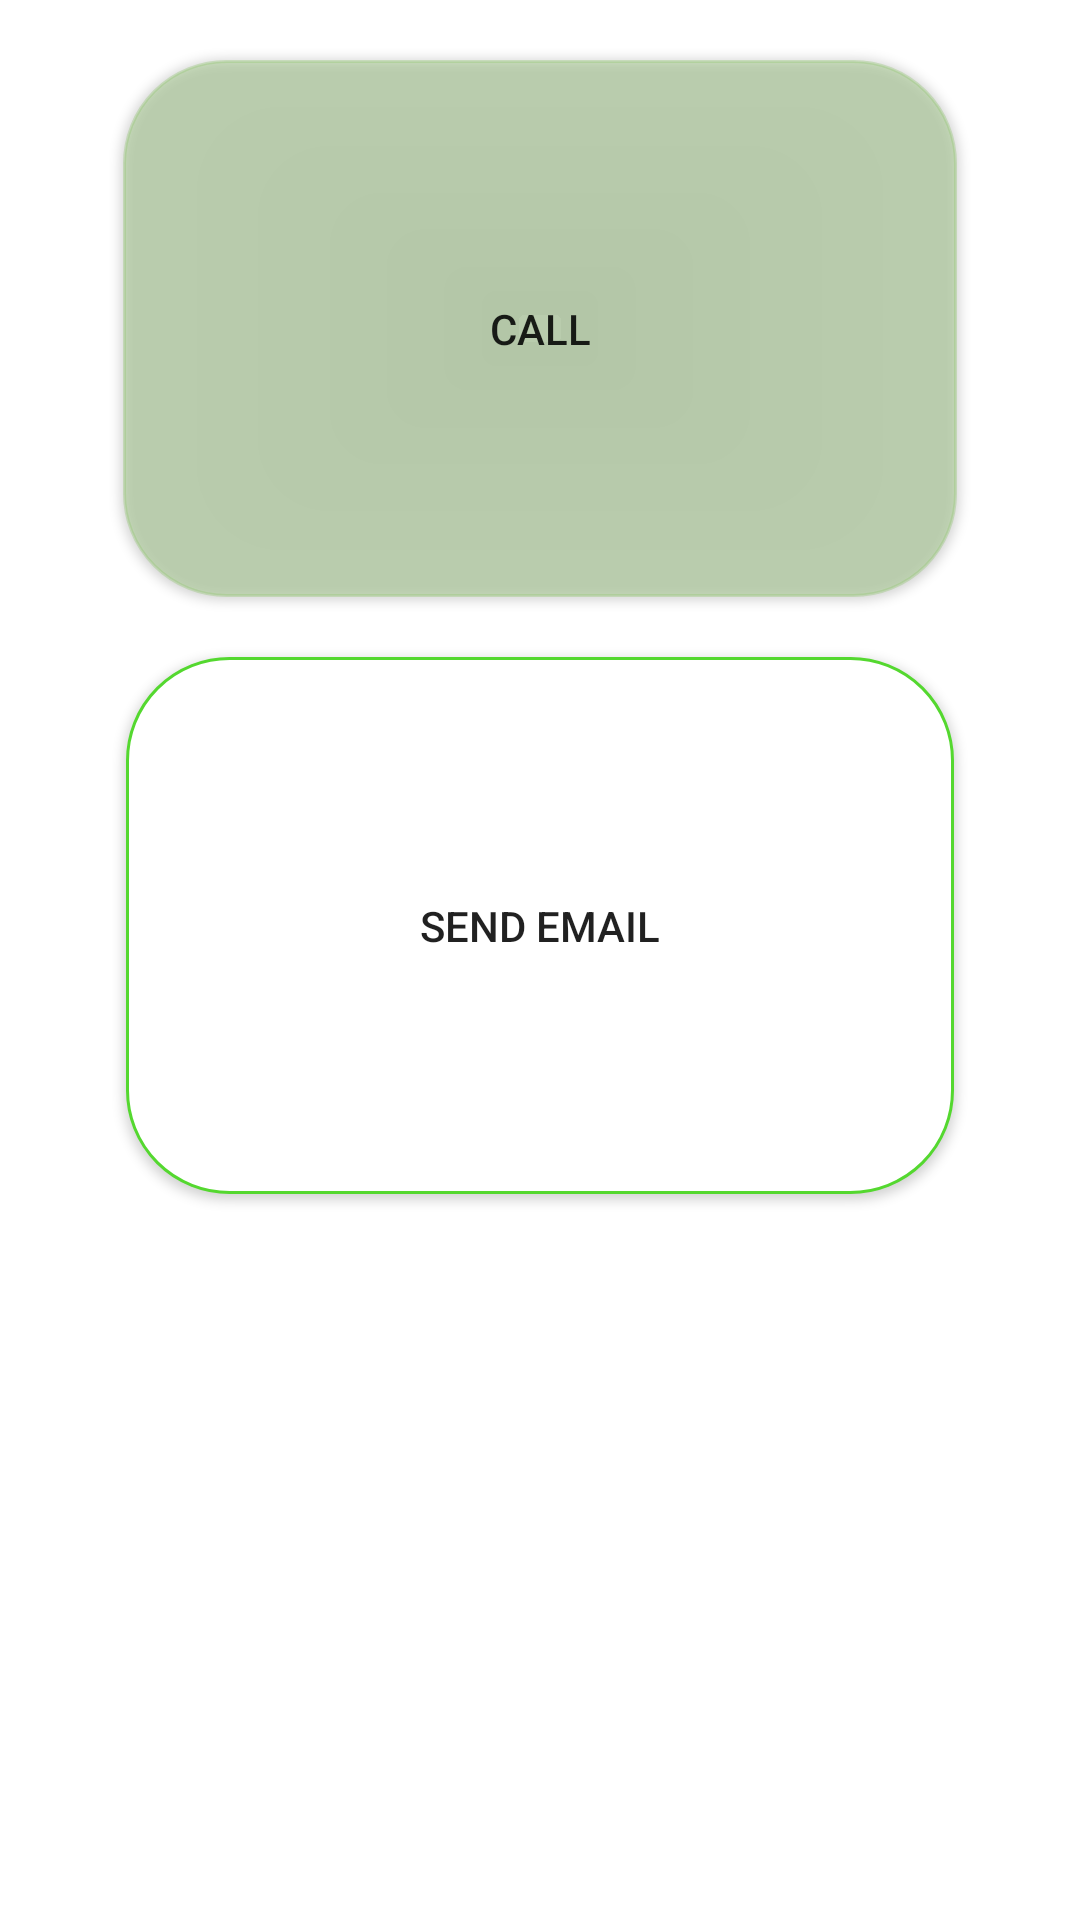

Layout XML and referenced resources for this Android screen:
<!-- AndroidManifest.xml: application theme Theme.FoodApp -->
<!-- res/layout/fragment_contact.xml -->
<?xml version="1.0" encoding="utf-8"?>
<RelativeLayout xmlns:android="http://schemas.android.com/apk/res/android"
    android:layout_width="match_parent"
    android:layout_height="match_parent">

    <Button
        android:id="@+id/btnPhoneCall"
        android:layout_width="278dp"
        android:layout_height="179dp"
        android:layout_centerHorizontal="true"
        android:layout_marginTop="20dp"
        android:text="Call"
        android:backgroundTint="#5C91C56F"
        android:padding="12dp"
        android:background="@drawable/edit_text_rounded_corner"/>

    
    <Button
        android:id="@+id/btnSendEmail"
        android:layout_width="276dp"
        android:layout_height="179dp"
        android:layout_below="@id/btnPhoneCall"
        android:layout_centerHorizontal="true"
        android:layout_marginTop="20dp"
        android:text="Send Email"
        android:background="@drawable/edit_text_rounded_corner"/>


</RelativeLayout>
<!-- resources referenced by this layout -->
<resources>
  <!-- drawable edit_text_rounded_corner (drawable) -->
  <?xml version="1.0" encoding="utf-8"?>
  <shape xmlns:android="http://schemas.android.com/apk/res/android"
      android:shape="rectangle">
      <corners android:radius="34dp" />
      <solid android:color="@android:color/white" />
      <stroke
          android:width="1dp"
          android:color="#54D82F" />
  </shape>
  <style name="Theme.FoodApp" parent="Theme.MaterialComponents.DayNight.NoActionBar">
          
          <item name="colorPrimary">#04A339</item>
          <item name="colorPrimaryVariant">#00B31E</item>
          <item name="colorOnPrimary">@color/white</item>
          
          <item name="colorSecondary">@color/teal_200</item>
          <item name="colorSecondaryVariant">@color/teal_700</item>
          <item name="colorOnSecondary">@color/black</item>
          
          <item name="android:statusBarColor">#00B31E</item>
          
      </style>
  <!-- not gathered from this repository: default colours our renderer supplied (Android Studio template values) -->
  <color name="teal_200">#FF03DAC5</color>
  <color name="teal_700">#FF018786</color>
  <color name="black">#FF000000</color>
  <color name="white">#FFFFFFFF</color>
</resources>
